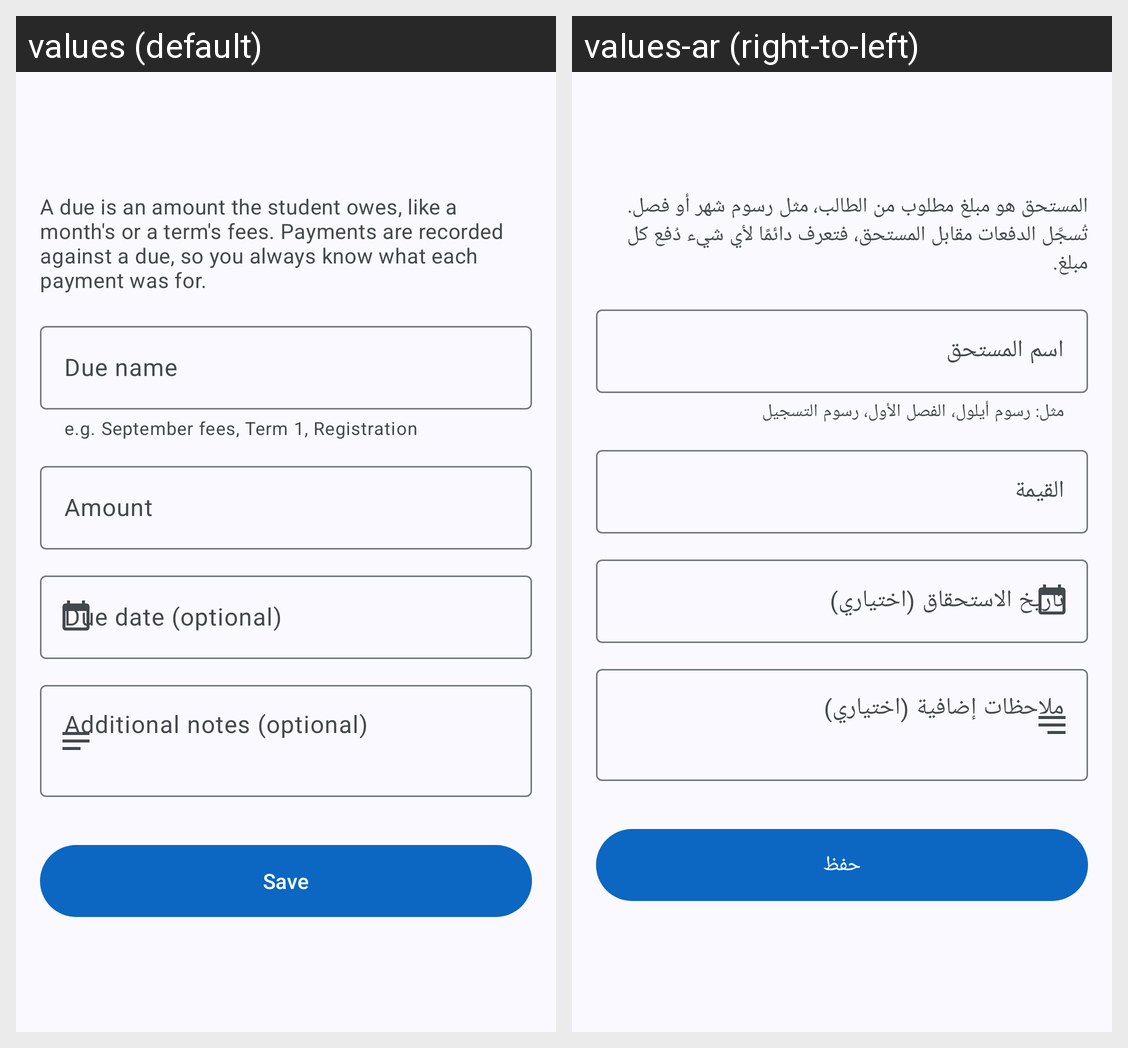

Translations of the strings shown on this Android screen, per locale in the grid:
Android screen res/layout/activity_charge.xml rendered under 2 locales, left to right: values (default), values-ar (right-to-left). Device: Nexus 5 (rendered at 1080×1920; each locale shown at half size, 540×960, under a caption strip naming it); theme Theme.TalibPay.
Strings drawn on this screen, with the default value and each locale's value (text and hints the layout hard-codes, and strings that could not be matched under every locale, appear in the picture but are not listed):

due_explanation
  values: A due is an amount the student owes, like a month's or a term's fees. Payments are recorded against a due, so you always know what each payment was for.
  values-ar: المستحق هو مبلغ مطلوب من الطالب، مثل رسوم شهر أو فصل. تُسجَّل الدفعات مقابل المستحق، فتعرف دائمًا لأي شيء دُفع كل مبلغ.

due_title
  values: Due name
  values-ar: اسم المستحق

due_title_helper
  values: e.g. September fees, Term 1, Registration
  values-ar: مثل: رسوم أيلول، الفصل الأول، رسوم التسجيل

due_amount
  values: Amount
  values-ar: القيمة

due_date_optional
  values: Due date (optional)
  values-ar: تاريخ الاستحقاق (اختياري)

additional_notes_optional
  values: Additional notes (optional)
  values-ar: ملاحظات إضافية (اختياري)

save
  values: Save
  values-ar: حفظ
